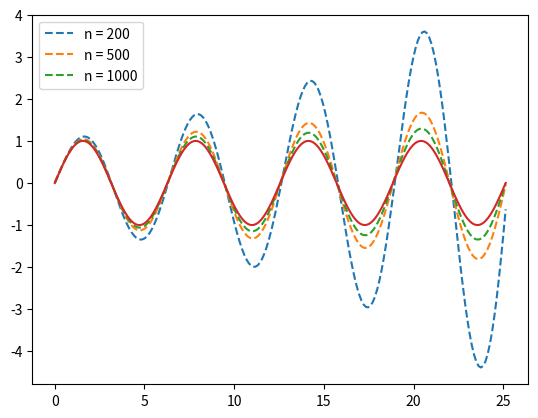

This chart was generated by the following Python code:
import numpy as np


def forward_euler(f_user, U0, T, n):
    """Solve u' = f(u, t), u(0)=u0 with n steps until T"""
    f = lambda u, t: np.asarray(f_user(u, t))
    t = np.zeros(n + 1)
    if isinstance(U0, (int, float)):
        u = np.zeros(n + 1)
    else:
        neq = len(U0)
        u = np.zeros((n + 1, neq))
    u[0, :] = U0
    t[0] = 0
    dt = T / n
    for k in range(n):
        t[k + 1] = t[k] + dt
        u[k + 1, :] = u[k, :] + dt * f(u[k, :], t[k])
    return u, t


if __name__ == "__main__":
    from matplotlib import pyplot as plt

    def f(u, t):
        return [u[1], -u[0]]

    T = 8 * np.pi
    U0 = [0, 1]
    for n in [200, 500, 1000]:
        u, t = forward_euler(f, U0, T, n)
        plt.plot(t, u[:, 0], linestyle="dashed", label=f"n = {n}")

    plt.plot(t, np.sin(t))
    plt.legend()
    plt.show()
